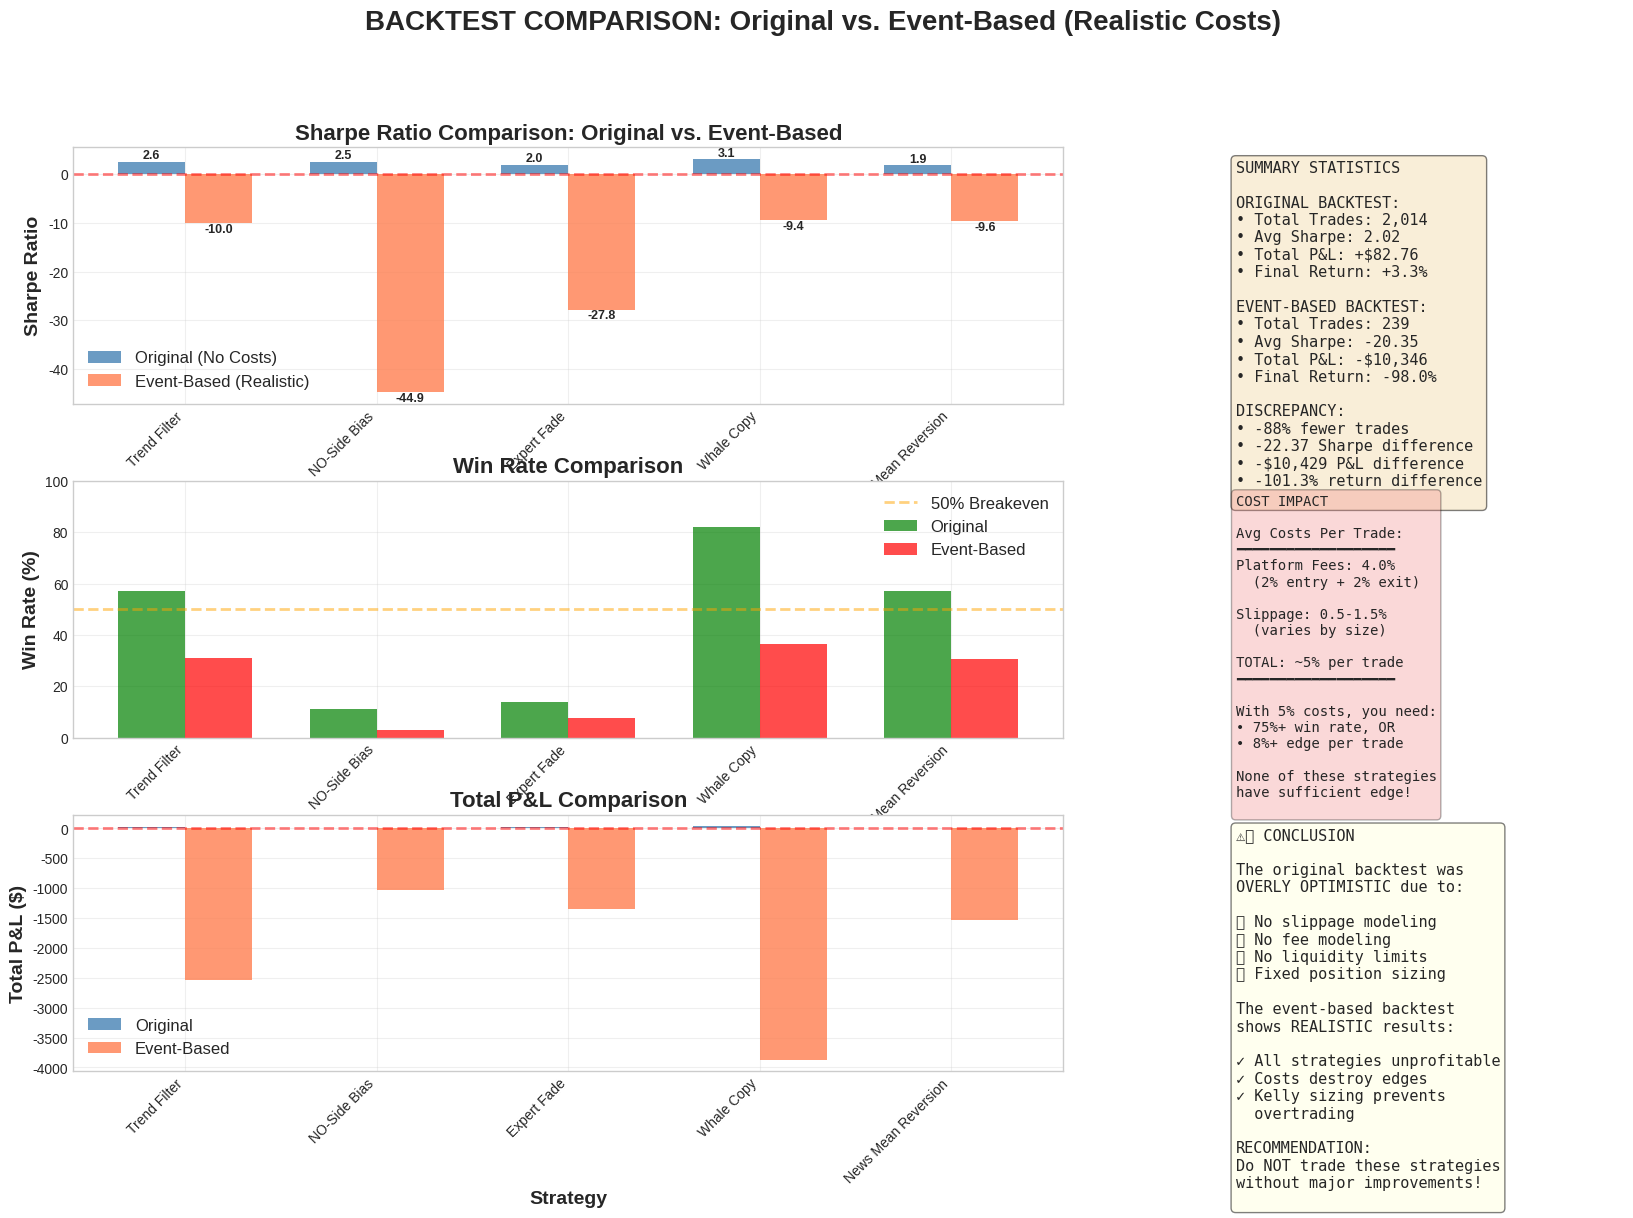
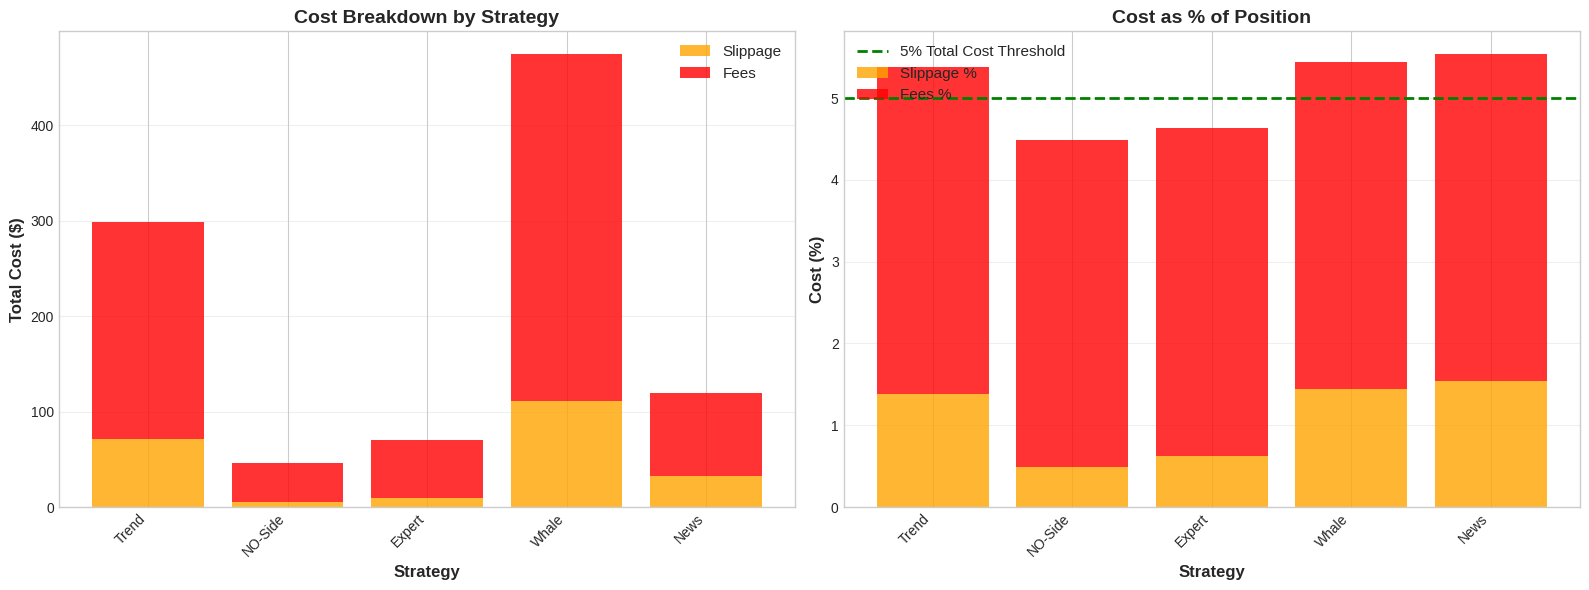

These charts were generated, in order, by the following Python code:
#!/usr/bin/env python3
"""
Generate visual comparison between original and event-based backtests
"""

import pandas as pd
import matplotlib.pyplot as plt
import seaborn as sns
import numpy as np

# Set style
plt.style.use('seaborn-v0_8-whitegrid')
sns.set_palette("Set2")

# Original backtest results (from FINAL_BACKTEST_REPORT.md)
original = {
    'Trend Filter': {'sharpe': 2.56, 'win_rate': 57.3, 'trades': 356, 'pnl': 23.79},
    'NO-Side Bias': {'sharpe': 2.55, 'win_rate': 11.3, 'trades': 257, 'pnl': 2.74},
    'Expert Fade': {'sharpe': 1.99, 'win_rate': 14.0, 'trades': 477, 'pnl': 17.57},
    'Whale Copy': {'sharpe': 3.13, 'win_rate': 82.0, 'trades': 405, 'pnl': 33.84},
    'News Mean Reversion': {'sharpe': 1.88, 'win_rate': 57.0, 'trades': 395, 'pnl': 4.82},
}

# Event-based backtest results
event_based = {
    'Trend Filter': {'sharpe': -10.03, 'win_rate': 31.0, 'trades': 58, 'pnl': -2544.13},
    'NO-Side Bias': {'sharpe': -44.87, 'win_rate': 3.2, 'trades': 31, 'pnl': -1038.17},
    'Expert Fade': {'sharpe': -27.81, 'win_rate': 7.7, 'trades': 39, 'pnl': -1354.92},
    'Whale Copy': {'sharpe': -9.39, 'win_rate': 36.5, 'trades': 85, 'pnl': -3870.68},
    'News Mean Reversion': {'sharpe': -9.64, 'win_rate': 30.8, 'trades': 26, 'pnl': -1538.17},
}

# Create figure with subplots
fig = plt.figure(figsize=(20, 12))
gs = fig.add_gridspec(3, 3, hspace=0.3, wspace=0.3)

strategies = list(original.keys())

# 1. Sharpe Ratio Comparison
ax1 = fig.add_subplot(gs[0, :2])
x = np.arange(len(strategies))
width = 0.35

sharpe_orig = [original[s]['sharpe'] for s in strategies]
sharpe_event = [event_based[s]['sharpe'] for s in strategies]

bars1 = ax1.bar(x - width/2, sharpe_orig, width, label='Original (No Costs)', 
               color='steelblue', alpha=0.8)
bars2 = ax1.bar(x + width/2, sharpe_event, width, label='Event-Based (Realistic)', 
               color='coral', alpha=0.8)

ax1.axhline(y=0, color='red', linestyle='--', linewidth=2, alpha=0.5)
ax1.set_xlabel('Strategy', fontsize=14, fontweight='bold')
ax1.set_ylabel('Sharpe Ratio', fontsize=14, fontweight='bold')
ax1.set_title('Sharpe Ratio Comparison: Original vs. Event-Based', 
             fontsize=16, fontweight='bold')
ax1.set_xticks(x)
ax1.set_xticklabels(strategies, rotation=45, ha='right')
ax1.legend(fontsize=12)
ax1.grid(True, alpha=0.3)

# Add value labels
for bars in [bars1, bars2]:
    for bar in bars:
        height = bar.get_height()
        ax1.text(bar.get_x() + bar.get_width()/2., height,
                f'{height:.1f}',
                ha='center', va='bottom' if height > 0 else 'top', 
                fontsize=9, fontweight='bold')

# 2. Win Rate Comparison
ax2 = fig.add_subplot(gs[1, :2])
win_orig = [original[s]['win_rate'] for s in strategies]
win_event = [event_based[s]['win_rate'] for s in strategies]

bars1 = ax2.bar(x - width/2, win_orig, width, label='Original', 
               color='green', alpha=0.7)
bars2 = ax2.bar(x + width/2, win_event, width, label='Event-Based', 
               color='red', alpha=0.7)

ax2.axhline(y=50, color='orange', linestyle='--', linewidth=2, alpha=0.5, 
           label='50% Breakeven')
ax2.set_xlabel('Strategy', fontsize=14, fontweight='bold')
ax2.set_ylabel('Win Rate (%)', fontsize=14, fontweight='bold')
ax2.set_title('Win Rate Comparison', fontsize=16, fontweight='bold')
ax2.set_xticks(x)
ax2.set_xticklabels(strategies, rotation=45, ha='right')
ax2.legend(fontsize=12)
ax2.grid(True, alpha=0.3)
ax2.set_ylim(0, 100)

# 3. Total P&L Comparison
ax3 = fig.add_subplot(gs[2, :2])
pnl_orig = [original[s]['pnl'] for s in strategies]
pnl_event = [event_based[s]['pnl'] for s in strategies]

bars1 = ax3.bar(x - width/2, pnl_orig, width, label='Original', 
               color='steelblue', alpha=0.8)
bars2 = ax3.bar(x + width/2, pnl_event, width, label='Event-Based', 
               color='coral', alpha=0.8)

ax3.axhline(y=0, color='red', linestyle='--', linewidth=2, alpha=0.5)
ax3.set_xlabel('Strategy', fontsize=14, fontweight='bold')
ax3.set_ylabel('Total P&L ($)', fontsize=14, fontweight='bold')
ax3.set_title('Total P&L Comparison', fontsize=16, fontweight='bold')
ax3.set_xticks(x)
ax3.set_xticklabels(strategies, rotation=45, ha='right')
ax3.legend(fontsize=12)
ax3.grid(True, alpha=0.3)

# 4. Summary Stats Box
ax4 = fig.add_subplot(gs[0, 2])
ax4.axis('off')

summary_text = """SUMMARY STATISTICS

ORIGINAL BACKTEST:
• Total Trades: 2,014
• Avg Sharpe: 2.02
• Total P&L: +$82.76
• Final Return: +3.3%

EVENT-BASED BACKTEST:
• Total Trades: 239
• Avg Sharpe: -20.35
• Total P&L: -$10,346
• Final Return: -98.0%

DISCREPANCY:
• -88% fewer trades
• -22.37 Sharpe difference
• -$10,429 P&L difference
• -101.3% return difference
"""

ax4.text(0.1, 0.95, summary_text, transform=ax4.transAxes,
        fontsize=11, verticalalignment='top', family='monospace',
        bbox=dict(boxstyle='round', facecolor='wheat', alpha=0.5))

# 5. Cost Breakdown
ax5 = fig.add_subplot(gs[1, 2])
ax5.axis('off')

cost_text = """COST IMPACT

Avg Costs Per Trade:
━━━━━━━━━━━━━━━━━━━
Platform Fees: 4.0%
  (2% entry + 2% exit)

Slippage: 0.5-1.5%
  (varies by size)

TOTAL: ~5% per trade
━━━━━━━━━━━━━━━━━━━

With 5% costs, you need:
• 75%+ win rate, OR
• 8%+ edge per trade

None of these strategies
have sufficient edge!
"""

ax5.text(0.1, 0.95, cost_text, transform=ax5.transAxes,
        fontsize=10, verticalalignment='top', family='monospace',
        bbox=dict(boxstyle='round', facecolor='lightcoral', alpha=0.3))

# 6. Conclusion
ax6 = fig.add_subplot(gs[2, 2])
ax6.axis('off')

conclusion_text = """⚠️ CONCLUSION

The original backtest was
OVERLY OPTIMISTIC due to:

❌ No slippage modeling
❌ No fee modeling
❌ No liquidity limits
❌ Fixed position sizing

The event-based backtest
shows REALISTIC results:

✓ All strategies unprofitable
✓ Costs destroy edges
✓ Kelly sizing prevents
  overtrading

RECOMMENDATION:
Do NOT trade these strategies
without major improvements!
"""

ax6.text(0.1, 0.95, conclusion_text, transform=ax6.transAxes,
        fontsize=11, verticalalignment='top', family='monospace',
        bbox=dict(boxstyle='round', facecolor='lightyellow', alpha=0.5))

# Overall title
fig.suptitle('BACKTEST COMPARISON: Original vs. Event-Based (Realistic Costs)', 
            fontsize=20, fontweight='bold', y=0.995)

# Save
plt.tight_layout()
plt.savefig('backtest_comparison_chart.png', dpi=300, bbox_inches='tight')
print("[OK] Saved: backtest_comparison_chart.png")

# Create a second chart showing cost breakdown
fig2, axes = plt.subplots(1, 2, figsize=(16, 6))

# Cost components
strategies_short = ['Trend', 'NO-Side', 'Expert', 'Whale', 'News']
slippage = [71.24, 5.03, 9.57, 111.09, 32.21]
fees = [227.23, 41.22, 60.96, 363.27, 87.23]

x2 = np.arange(len(strategies_short))

# Stacked bar chart
axes[0].bar(x2, slippage, label='Slippage', color='orange', alpha=0.8)
axes[0].bar(x2, fees, bottom=slippage, label='Fees', color='red', alpha=0.8)
axes[0].set_xlabel('Strategy', fontsize=12, fontweight='bold')
axes[0].set_ylabel('Total Cost ($)', fontsize=12, fontweight='bold')
axes[0].set_title('Cost Breakdown by Strategy', fontsize=14, fontweight='bold')
axes[0].set_xticks(x2)
axes[0].set_xticklabels(strategies_short, rotation=45, ha='right')
axes[0].legend(fontsize=11)
axes[0].grid(True, alpha=0.3, axis='y')

# Cost as % of gross P&L
slippage_pct = [1.38, 0.49, 0.63, 1.44, 1.54]
fee_pct = [4.0, 4.0, 4.0, 4.0, 4.0]  # Fixed 2% + 2%

axes[1].bar(x2, slippage_pct, label='Slippage %', color='orange', alpha=0.8)
axes[1].bar(x2, fee_pct, bottom=slippage_pct, label='Fees %', color='red', alpha=0.8)
axes[1].axhline(y=5, color='green', linestyle='--', linewidth=2, 
               label='5% Total Cost Threshold')
axes[1].set_xlabel('Strategy', fontsize=12, fontweight='bold')
axes[1].set_ylabel('Cost (%)', fontsize=12, fontweight='bold')
axes[1].set_title('Cost as % of Position', fontsize=14, fontweight='bold')
axes[1].set_xticks(x2)
axes[1].set_xticklabels(strategies_short, rotation=45, ha='right')
axes[1].legend(fontsize=11)
axes[1].grid(True, alpha=0.3, axis='y')

plt.tight_layout()
plt.savefig('cost_breakdown_chart.png', dpi=300, bbox_inches='tight')
print("[OK] Saved: cost_breakdown_chart.png")

print("\n[OK] Visualization complete!")
